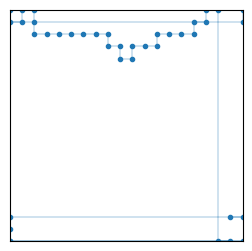

Write the Python code that produced this figure. (Note: this script raises an exception after producing the figure.)
#!/usr/bin/python
#
# An implementation of a Loop Erased Random Walk (LERW)
# from a cylinder with reflecting boundaries on the left
# and open boundaries on the right.
# PNG output of a single trajectory.
# [redacted]
#

import random
import numpy as np
import matplotlib.pyplot as plt

seed = 10  # random seed
Length = 20  # length of the cyclinder
Circ = 20  # circumference of cyclinder
s = 0  # Step number.

trajectory = []   # List of the x coordinates of all points visited.
# (Length x Circ) 2D array of zeros
lattice = np.zeros((Length, Circ), dtype=int)
random.seed(seed)

xStart = random.randint(0, Length)	# x coordinate of starting location
yStart = random.randint(0, Length)	# y coordinate of starting location
x, y = xStart, yStart

# Generate a randomwalk
while True:
	s += 1
	if (bool(random.getrandbits(1))):
		if (bool(random.getrandbits(1))):
			x += 1
		else:
			x -= 1
	else:
		if (bool(random.getrandbits(1))):
			y += 1
		else:
			y -= 1

	# Periodic boundaries
	if (x >= Length):
		x -= Length
	elif (x < 0):
		x += Length
	if (y >= Circ):
		y -= Circ
	elif (y < 0):
		y += Circ

	if (x == xStart and y == yStart):
		break

	lattice[x][y] += 1
	trajectory.append((x, y))

x0 = None
y0 = None
pos = 0

# Loop erasure
while pos < len(trajectory):
	x, y = trajectory[pos]
	if lattice[x][y] > 1 and (not x0):
		x0, y0 = x, y
		pos0 = pos
	elif (x == x0) and (y == y0) and (lattice[x][y] == 1):
		del trajectory[pos0:pos]
		x0, y0 = None, None
		pos = pos0
	lattice[x][y] -= 1
	pos += 1

# Plot random walk
dpi = 300
fig, ax = plt.subplots()
fig.set_size_inches(3, Circ * 3. / Length)
ax.set_xlim(0, Length - 1)
ax.set_ylim(0, Circ - 1)
ax.get_xaxis().set_visible(False)
ax.get_yaxis().set_visible(False)
plt.plot(*zip(*trajectory), marker=".",linewidth=0.3)
plt.savefig(__file__[:-3]+".png", bbox_inches="tight", dpi=dpi)
